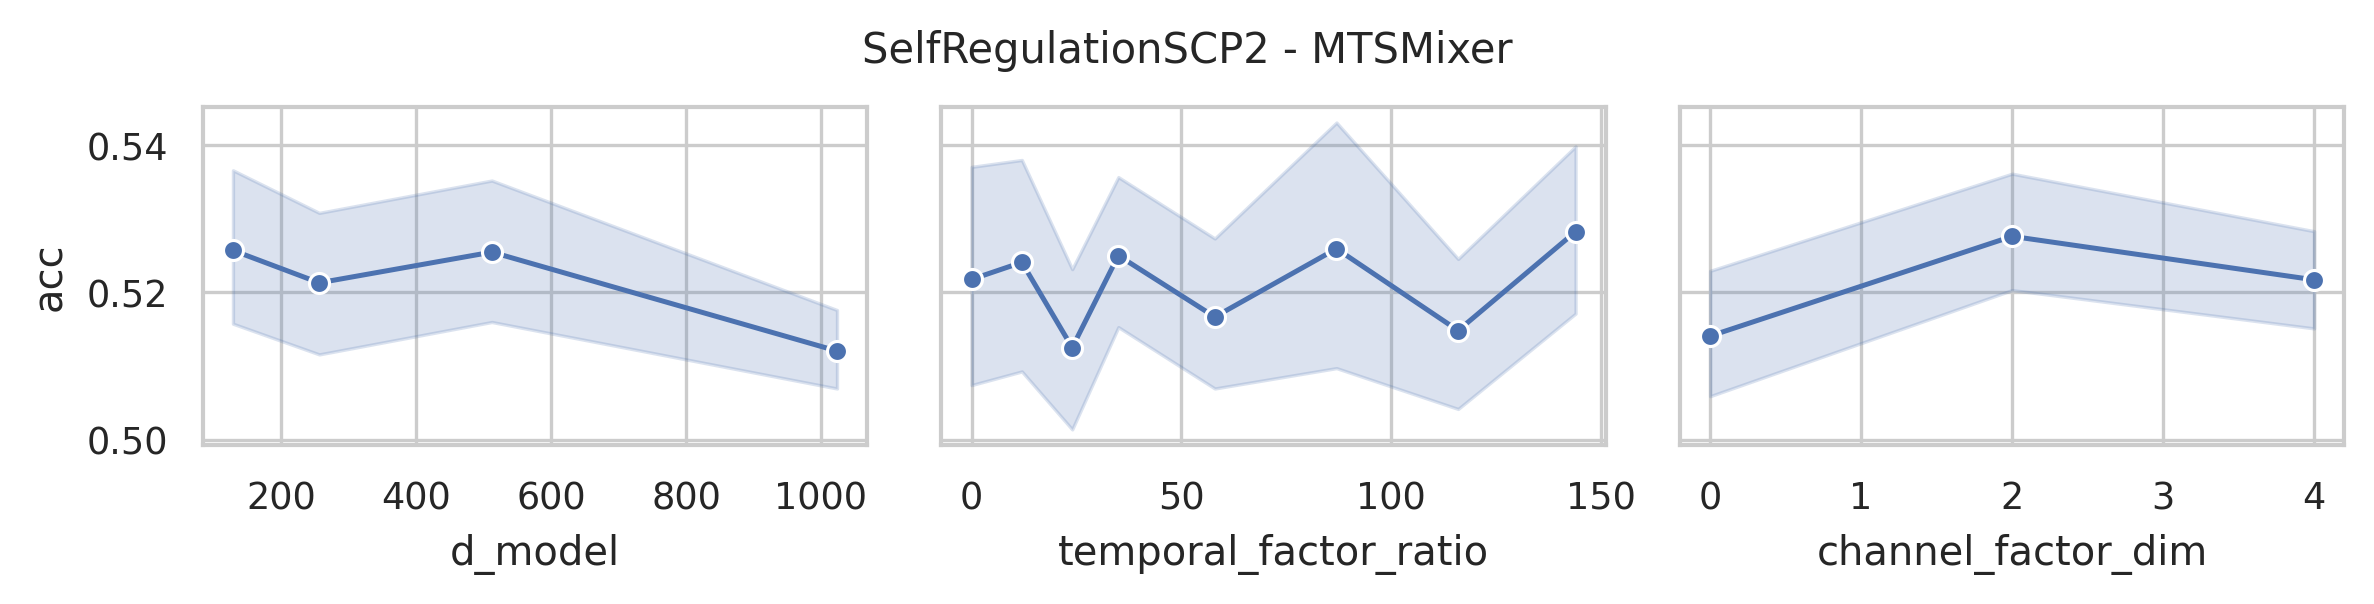

The data file committed next to this chart (first rows):
data_name, model, seq_len, n_layers, d_model, use_temporal_interaction, temporal_factor_ratio, use_channel_interaction, channel_factor_dim, revIn, norm, individual, acc, model_params, model_size (MB)
SelfRegulationSCP2, MTSMixer, 1152, 2, 1024, True, 144, True, 4, False, True, False, 0.5056, 5032114, 19.65
SelfRegulationSCP2, MTSMixer, 1152, 2, 1024, True, 116, True, 4, False, True, False, 0.5111, 4974770, 19.34
SelfRegulationSCP2, MTSMixer, 1152, 2, 1024, True, 87, True, 4, False, True, False, 0.5111, 4915378, 19.02
SelfRegulationSCP2, MTSMixer, 1152, 2, 1024, True, 58, True, 4, False, True, False, 0.4944, 4855986, 18.71
SelfRegulationSCP2, MTSMixer, 1152, 2, 1024, True, 35, True, 4, False, True, False, 0.5111, 4808882, 18.46
SelfRegulationSCP2, MTSMixer, 1152, 2, 1024, True, 24, True, 4, False, True, False, 0.5333, 4786354, 18.34
SelfRegulationSCP2, MTSMixer, 1152, 2, 1024, True, 12, True, 4, False, True, False, 0.5056, 4761778, 18.21
SelfRegulationSCP2, MTSMixer, 1152, 2, 1024, False, 0, True, 4, False, True, False, 0.5222, 4739250, 18.09
SelfRegulationSCP2, MTSMixer, 1152, 2, 1024, True, 144, True, 2, False, True, False, 0.5111, 5032054, 19.65
SelfRegulationSCP2, MTSMixer, 1152, 2, 1024, True, 116, True, 2, False, True, False, 0.5056, 4974710, 19.34
SelfRegulationSCP2, MTSMixer, 1152, 2, 1024, True, 87, True, 2, False, True, False, 0.5278, 4915318, 19.02
SelfRegulationSCP2, MTSMixer, 1152, 2, 1024, True, 58, True, 2, False, True, False, 0.5056, 4855926, 18.71
SelfRegulationSCP2, MTSMixer, 1152, 2, 1024, True, 35, True, 2, False, True, False, 0.5278, 4808822, 18.46
SelfRegulationSCP2, MTSMixer, 1152, 2, 1024, True, 24, True, 2, False, True, False, 0.5167, 4786294, 18.34
SelfRegulationSCP2, MTSMixer, 1152, 2, 1024, True, 12, True, 2, False, True, False, 0.55, 4761718, 18.21
SelfRegulationSCP2, MTSMixer, 1152, 2, 1024, False, 0, True, 2, False, True, False, 0.5111, 4739190, 18.09
SelfRegulationSCP2, MTSMixer, 1152, 2, 1024, True, 144, False, 0, False, True, False, 0.5167, 5031980, 19.65
SelfRegulationSCP2, MTSMixer, 1152, 2, 1024, True, 116, False, 0, False, True, False, 0.5167, 4974636, 19.34
SelfRegulationSCP2, MTSMixer, 1152, 2, 1024, True, 87, False, 0, False, True, False, 0.5, 4915244, 19.02
SelfRegulationSCP2, MTSMixer, 1152, 2, 1024, True, 58, False, 0, False, True, False, 0.5, 4855852, 18.71
SelfRegulationSCP2, MTSMixer, 1152, 2, 1024, True, 35, False, 0, False, True, False, 0.5167, 4808748, 18.46
SelfRegulationSCP2, MTSMixer, 1152, 2, 1024, True, 24, False, 0, False, True, False, 0.4944, 4786220, 18.34
SelfRegulationSCP2, MTSMixer, 1152, 2, 1024, True, 12, False, 0, False, True, False, 0.5, 4761644, 18.2
SelfRegulationSCP2, MTSMixer, 1152, 2, 1024, False, 0, False, 0, False, True, False, 0.4944, 4739116, 18.08
SelfRegulationSCP2, MTSMixer, 1152, 2, 512, True, 144, True, 4, False, True, False, 0.5444, 2525362, 10.09
SelfRegulationSCP2, MTSMixer, 1152, 2, 512, True, 116, True, 4, False, True, False, 0.5278, 2496690, 9.89
SelfRegulationSCP2, MTSMixer, 1152, 2, 512, True, 87, True, 4, False, True, False, 0.5278, 2466994, 9.68
SelfRegulationSCP2, MTSMixer, 1152, 2, 512, True, 58, True, 4, False, True, False, 0.4833, 2437298, 9.48
SelfRegulationSCP2, MTSMixer, 1152, 2, 512, True, 35, True, 4, False, True, False, 0.5167, 2413746, 9.32
SelfRegulationSCP2, MTSMixer, 1152, 2, 512, True, 24, True, 4, False, True, False, 0.5, 2402482, 9.25
SelfRegulationSCP2, MTSMixer, 1152, 2, 512, True, 12, True, 4, False, True, False, 0.5444, 2390194, 9.16
SelfRegulationSCP2, MTSMixer, 1152, 2, 512, False, 0, True, 4, False, True, False, 0.5278, 2378930, 9.08
SelfRegulationSCP2, MTSMixer, 1152, 2, 512, True, 144, True, 2, False, True, False, 0.5333, 2525302, 10.09
SelfRegulationSCP2, MTSMixer, 1152, 2, 512, True, 116, True, 2, False, True, False, 0.5278, 2496630, 9.89
SelfRegulationSCP2, MTSMixer, 1152, 2, 512, True, 87, True, 2, False, True, False, 0.5167, 2466934, 9.68
SelfRegulationSCP2, MTSMixer, 1152, 2, 512, True, 58, True, 2, False, True, False, 0.5556, 2437238, 9.48
SelfRegulationSCP2, MTSMixer, 1152, 2, 512, True, 35, True, 2, False, True, False, 0.5444, 2413686, 9.32
SelfRegulationSCP2, MTSMixer, 1152, 2, 512, True, 24, True, 2, False, True, False, 0.5, 2402422, 9.25
SelfRegulationSCP2, MTSMixer, 1152, 2, 512, True, 12, True, 2, False, True, False, 0.4944, 2390134, 9.16
SelfRegulationSCP2, MTSMixer, 1152, 2, 512, False, 0, True, 2, False, True, False, 0.5833, 2378870, 9.08
SelfRegulationSCP2, MTSMixer, 1152, 2, 512, True, 144, False, 0, False, True, False, 0.5444, 2525228, 10.08
SelfRegulationSCP2, MTSMixer, 1152, 2, 512, True, 116, False, 0, False, True, False, 0.5167, 2496556, 9.88
SelfRegulationSCP2, MTSMixer, 1152, 2, 512, True, 87, False, 0, False, True, False, 0.5111, 2466860, 9.68
SelfRegulationSCP2, MTSMixer, 1152, 2, 512, True, 58, False, 0, False, True, False, 0.5278, 2437164, 9.48
SelfRegulationSCP2, MTSMixer, 1152, 2, 512, True, 35, False, 0, False, True, False, 0.55, 2413612, 9.32
SelfRegulationSCP2, MTSMixer, 1152, 2, 512, True, 24, False, 0, False, True, False, 0.4833, 2402348, 9.24
SelfRegulationSCP2, MTSMixer, 1152, 2, 512, True, 12, False, 0, False, True, False, 0.55, 2390060, 9.16
SelfRegulationSCP2, MTSMixer, 1152, 2, 512, False, 0, False, 0, False, True, False, 0.5, 2378796, 9.08
SelfRegulationSCP2, MTSMixer, 1152, 2, 256, True, 144, True, 4, False, True, False, 0.5056, 1271986, 5.3
SelfRegulationSCP2, MTSMixer, 1152, 2, 256, True, 116, True, 4, False, True, False, 0.4833, 1257650, 5.16
SelfRegulationSCP2, MTSMixer, 1152, 2, 256, True, 87, True, 4, False, True, False, 0.5167, 1242802, 5.01
SelfRegulationSCP2, MTSMixer, 1152, 2, 256, True, 58, True, 4, False, True, False, 0.5167, 1227954, 4.87
SelfRegulationSCP2, MTSMixer, 1152, 2, 256, True, 35, True, 4, False, True, False, 0.55, 1216178, 4.76
SelfRegulationSCP2, MTSMixer, 1152, 2, 256, True, 24, True, 4, False, True, False, 0.5333, 1210546, 4.7
SelfRegulationSCP2, MTSMixer, 1152, 2, 256, True, 12, True, 4, False, True, False, 0.5222, 1204402, 4.64
SelfRegulationSCP2, MTSMixer, 1152, 2, 256, False, 0, True, 4, False, True, False, 0.5611, 1198770, 4.58
SelfRegulationSCP2, MTSMixer, 1152, 2, 256, True, 144, True, 2, False, True, False, 0.5222, 1271926, 5.3
SelfRegulationSCP2, MTSMixer, 1152, 2, 256, True, 116, True, 2, False, True, False, 0.5278, 1257590, 5.16
SelfRegulationSCP2, MTSMixer, 1152, 2, 256, True, 87, True, 2, False, True, False, 0.5778, 1242742, 5.01
SelfRegulationSCP2, MTSMixer, 1152, 2, 256, True, 58, True, 2, False, True, False, 0.5278, 1227894, 4.87
... 36 more rows
